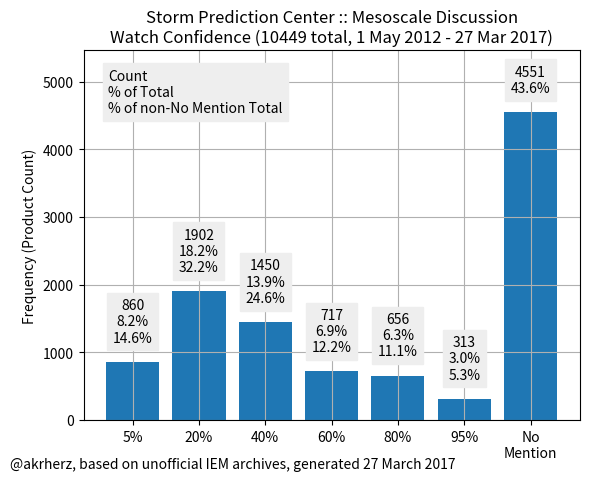

Reproduce this figure in Python.
"""
with data as (
    select
substring(data from '\.\.\.([0-9]{1,3}) (PERCENT|percent)') as d from products
    WHERE pil = 'SWOMCD' and entered > '2012-05-01')
SELECT d, count(*) from data GROUP by d ORDER by d
 20 |  1902
 40 |  1450
 5  |   860
 60 |   717
 80 |   656
 95 |   313
    |  4551
"""

import numpy as np
import matplotlib.pyplot as plt

data = [860, 1902, 1450, 717, 656, 313, 4551]
cats = ['5%', '20%', '40%', '60%', '80%', '95%', 'No\nMention']
total = float(sum(data))
(fig, ax) = plt.subplots(1, 1)

ax.set_ylim(0, max(data) * 1.2)
ax.bar(np.arange(7), data, align='center')
for i in range(7):
    val = "\n%.1f%%" % (data[i] / float(sum(data[:-1])) * 100.,)
    ax.text(i, data[i] + 250, "%s\n%.1f%%%s" % (data[i],
                                                data[i] / total * 100.,
            val if i < 6 else ''),
            va='bottom', ha='center', bbox=dict(color='#EEEEEE'))
ax.set_xticks(range(7))
ax.text(0.05, 0.95, 'Count\n% of Total\n% of non-No Mention Total',
        ha='left', va='top', bbox=dict(color='#EEEEEE'),
        transform=ax.transAxes)
ax.set_xticklabels(cats)
ax.grid(True)
ax.set_title(("Storm Prediction Center :: "
              "Mesoscale Discussion\nWatch Confidence "
              "(%.0f total, 1 May 2012 - 27 Mar 2017)") % (total, ))
ax.set_ylabel("Frequency (Product Count)")
# ax.set_xlabel("Value mentioned in text")

fig.text(0.01, 0.01,
         "@akrherz, based on unofficial IEM archives, generated 27 March 2017")
fig.savefig('test.png')
